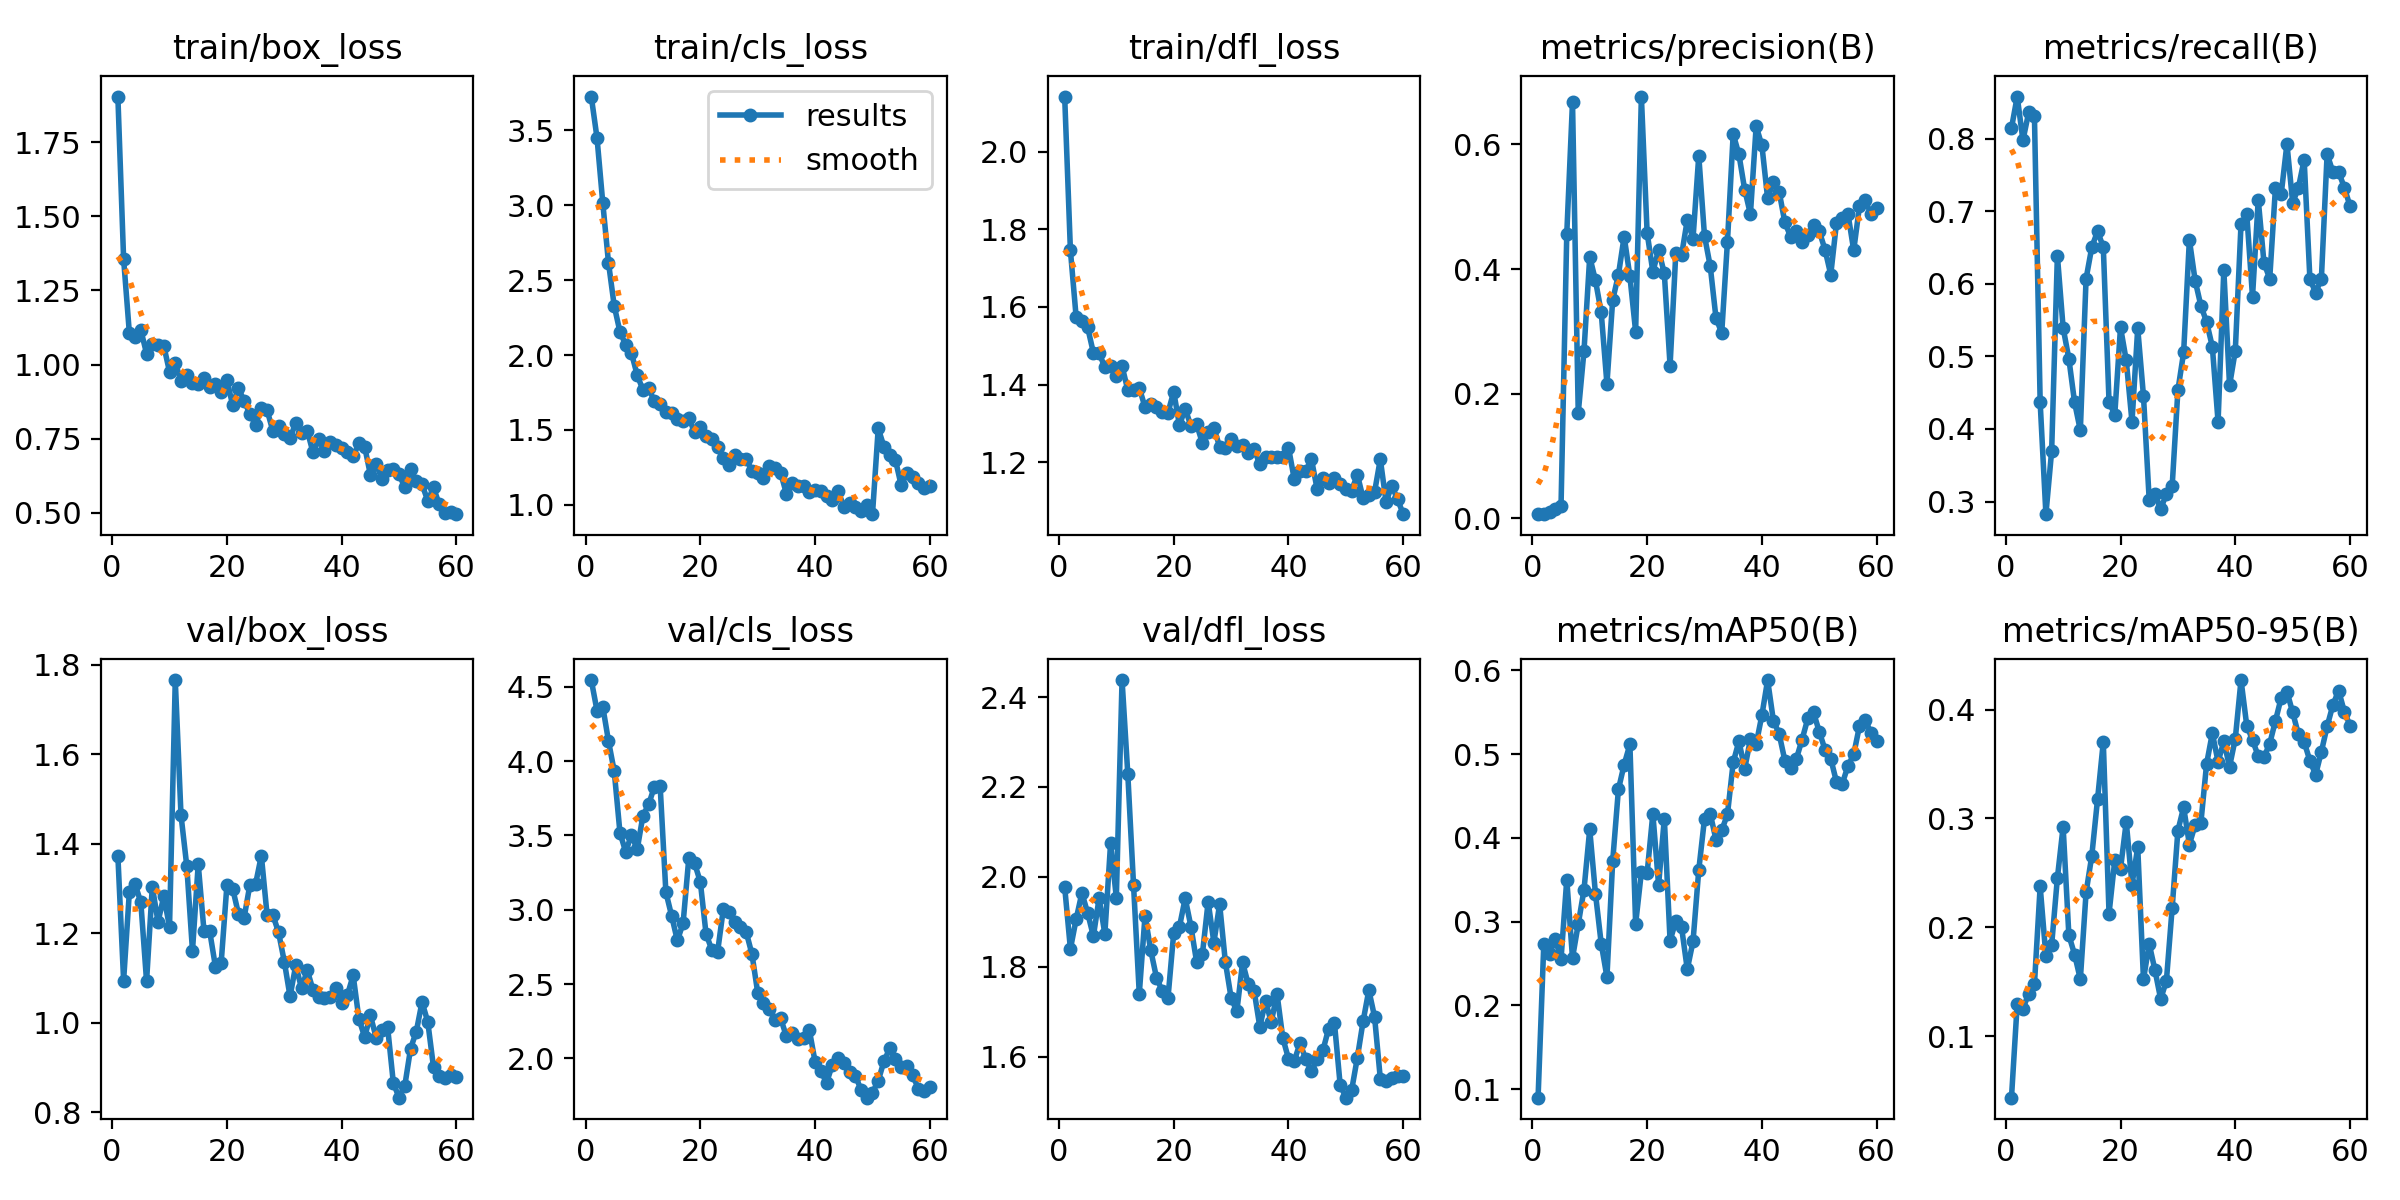

Data behind this chart, as committed beside it:
epoch, time, train/box_loss, train/cls_loss, train/dfl_loss, metrics/precision(B), metrics/recall(B), metrics/mAP50(B), metrics/mAP50-95(B), val/box_loss, val/cls_loss, val/dfl_loss, lr/pg0, lr/pg1, lr/pg2
1, 36.67, 1.904, 3.726, 2.142, 0.00665, 0.8144, 0.08972, 0.04365, 1.373, 4.545, 1.978, 7e-05, 7e-05, 7e-05
2, 72.26, 1.356, 3.45, 1.745, 0.00717, 0.8579, 0.2738, 0.1298, 1.094, 4.339, 1.84, 0.0001475, 0.0001475, 0.0001475
3, 100.9, 1.107, 3.018, 1.573, 0.01077, 0.7977, 0.2612, 0.1253, 1.292, 4.367, 1.906, 0.0002224, 0.0002224, 0.0002224
4, 136.3, 1.093, 2.617, 1.563, 0.01533, 0.8361, 0.279, 0.1392, 1.31, 4.134, 1.964, 0.0002947, 0.0002947, 0.0002947
5, 182.5, 1.116, 2.328, 1.547, 0.0196, 0.8311, 0.2552, 0.1477, 1.269, 3.931, 1.92, 0.0003643, 0.0003643, 0.0003643
6, 207.9, 1.037, 2.155, 1.482, 0.4565, 0.4365, 0.3502, 0.2376, 1.093, 3.518, 1.868, 0.0004312, 0.0004312, 0.0004312
7, 244.3, 1.069, 2.068, 1.481, 0.6683, 0.2826, 0.2566, 0.1735, 1.304, 3.389, 1.952, 0.0004955, 0.0004955, 0.0004955
8, 277, 1.065, 2.014, 1.444, 0.1693, 0.3696, 0.297, 0.1839, 1.226, 3.505, 1.873, 0.0005572, 0.0005572, 0.0005572
9, 322, 1.063, 1.867, 1.447, 0.2684, 0.6388, 0.3379, 0.2453, 1.283, 3.405, 2.075, 0.0006163, 0.0006163, 0.0006163
10, 361.4, 0.9758, 1.767, 1.423, 0.4197, 0.5393, 0.41, 0.2923, 1.214, 3.631, 1.954, 0.0006727, 0.0006727, 0.0006727
11, 394.3, 1.006, 1.778, 1.447, 0.3818, 0.4967, 0.3333, 0.1928, 1.766, 3.709, 2.438, 0.0007265, 0.0007265, 0.0007265
12, 427.8, 0.9457, 1.691, 1.386, 0.3306, 0.4365, 0.2737, 0.1751, 1.464, 3.826, 2.229, 0.0007776, 0.0007776, 0.0007776
13, 457.2, 0.9645, 1.676, 1.386, 0.2157, 0.398, 0.2338, 0.1524, 1.351, 3.833, 1.982, 0.000802, 0.000802, 0.000802
14, 493.7, 0.9369, 1.621, 1.392, 0.3503, 0.607, 0.3721, 0.232, 1.161, 3.118, 1.74, 0.0007855, 0.0007855, 0.0007855
15, 533.7, 0.9342, 1.612, 1.342, 0.3908, 0.6505, 0.4577, 0.2659, 1.355, 2.959, 1.913, 0.000769, 0.000769, 0.000769
16, 574.7, 0.9544, 1.574, 1.351, 0.4523, 0.6722, 0.4874, 0.3176, 1.206, 2.793, 1.836, 0.0007525, 0.0007525, 0.0007525
17, 615.1, 0.923, 1.556, 1.343, 0.3883, 0.6505, 0.5115, 0.3702, 1.204, 2.909, 1.776, 0.000736, 0.000736, 0.000736
18, 640.9, 0.9333, 1.58, 1.331, 0.2997, 0.437, 0.2973, 0.2127, 1.126, 3.349, 1.746, 0.0007195, 0.0007195, 0.0007195
19, 665.5, 0.9062, 1.484, 1.328, 0.6769, 0.4197, 0.3591, 0.2616, 1.134, 3.313, 1.73, 0.000703, 0.000703, 0.000703
20, 691.4, 0.9475, 1.517, 1.381, 0.4584, 0.5401, 0.3577, 0.2538, 1.307, 3.187, 1.875, 0.0006865, 0.0006865, 0.0006865
21, 720.4, 0.8636, 1.458, 1.295, 0.3957, 0.4944, 0.4286, 0.2969, 1.3, 2.837, 1.889, 0.00067, 0.00067, 0.00067
22, 748.6, 0.9216, 1.438, 1.338, 0.4305, 0.4097, 0.3436, 0.2392, 1.244, 2.731, 1.952, 0.0006535, 0.0006535, 0.0006535
23, 774.1, 0.8767, 1.383, 1.293, 0.393, 0.5386, 0.423, 0.2736, 1.235, 2.713, 1.889, 0.000637, 0.000637, 0.000637
24, 798.3, 0.8342, 1.31, 1.297, 0.245, 0.4455, 0.2772, 0.1523, 1.308, 3.002, 1.81, 0.0006205, 0.0006205, 0.0006205
25, 824.6, 0.7979, 1.268, 1.249, 0.4256, 0.302, 0.3004, 0.1848, 1.31, 2.987, 1.828, 0.000604, 0.000604, 0.000604
26, 847.4, 0.852, 1.335, 1.277, 0.4223, 0.311, 0.2933, 0.1608, 1.374, 2.914, 1.944, 0.0005875, 0.0005875, 0.0005875
27, 866.1, 0.8471, 1.307, 1.288, 0.4788, 0.2893, 0.243, 0.1341, 1.241, 2.885, 1.854, 0.000571, 0.000571, 0.000571
28, 884.6, 0.7763, 1.305, 1.24, 0.449, 0.311, 0.2763, 0.1512, 1.241, 2.849, 1.939, 0.0005545, 0.0005545, 0.0005545
29, 903.7, 0.7932, 1.226, 1.236, 0.582, 0.3211, 0.3615, 0.2178, 1.202, 2.701, 1.81, 0.000538, 0.000538, 0.000538
30, 922.5, 0.7676, 1.211, 1.259, 0.4531, 0.4532, 0.4227, 0.2888, 1.137, 2.442, 1.731, 0.0005215, 0.0005215, 0.0005215
31, 941.7, 0.7521, 1.181, 1.242, 0.4046, 0.5055, 0.4287, 0.3102, 1.059, 2.371, 1.701, 0.000505, 0.000505, 0.000505
32, 961.5, 0.8037, 1.262, 1.245, 0.3216, 0.6605, 0.3977, 0.2761, 1.129, 2.331, 1.81, 0.0004885, 0.0004885, 0.0004885
33, 981.2, 0.7691, 1.245, 1.223, 0.2975, 0.6044, 0.4089, 0.294, 1.077, 2.26, 1.761, 0.000472, 0.000472, 0.000472
34, 999.8, 0.7773, 1.213, 1.234, 0.4442, 0.5699, 0.428, 0.2958, 1.117, 2.27, 1.747, 0.0004555, 0.0004555, 0.0004555
35, 1022, 0.7039, 1.074, 1.195, 0.6166, 0.5474, 0.49, 0.3501, 1.073, 2.148, 1.667, 0.000439, 0.000439, 0.000439
36, 1043, 0.7478, 1.145, 1.212, 0.5839, 0.5134, 0.5153, 0.3783, 1.057, 2.173, 1.723, 0.0004225, 0.0004225, 0.0004225
37, 1066, 0.7075, 1.127, 1.214, 0.5277, 0.4097, 0.4824, 0.3519, 1.055, 2.131, 1.677, 0.000406, 0.000406, 0.000406
38, 1089, 0.738, 1.123, 1.212, 0.4882, 0.619, 0.5175, 0.3707, 1.057, 2.134, 1.74, 0.0003895, 0.0003895, 0.0003895
39, 1119, 0.7297, 1.088, 1.214, 0.6291, 0.4599, 0.5117, 0.3475, 1.077, 2.19, 1.642, 0.000373, 0.000373, 0.000373
40, 1147, 0.7181, 1.101, 1.238, 0.5986, 0.5076, 0.5463, 0.3733, 1.045, 1.977, 1.595, 0.0003565, 0.0003565, 0.0003565
41, 1172, 0.706, 1.09, 1.157, 0.5135, 0.6823, 0.5883, 0.427, 1.062, 1.914, 1.59, 0.00034, 0.00034, 0.00034
42, 1203, 0.6916, 1.058, 1.177, 0.5398, 0.6956, 0.54, 0.3851, 1.106, 1.837, 1.629, 0.0003235, 0.0003235, 0.0003235
43, 1239, 0.7341, 1.03, 1.177, 0.5245, 0.5822, 0.5243, 0.3721, 1.009, 1.956, 1.595, 0.000307, 0.000307, 0.000307
44, 1264, 0.7234, 1.094, 1.208, 0.475, 0.7157, 0.4923, 0.3571, 0.9684, 2.004, 1.567, 0.0002905, 0.0002905, 0.0002905
45, 1288, 0.6288, 0.9873, 1.13, 0.4521, 0.6288, 0.4834, 0.3563, 1.017, 1.971, 1.595, 0.000274, 0.000274, 0.000274
46, 1315, 0.6662, 1.013, 1.159, 0.4609, 0.607, 0.4941, 0.3687, 0.9671, 1.91, 1.614, 0.0002575, 0.0002575, 0.0002575
47, 1342, 0.6147, 0.9826, 1.147, 0.4435, 0.7324, 0.5172, 0.3896, 0.9831, 1.884, 1.662, 0.000241, 0.000241, 0.000241
48, 1369, 0.6437, 0.9607, 1.16, 0.4552, 0.7236, 0.5424, 0.4109, 0.9906, 1.79, 1.676, 0.0002245, 0.0002245, 0.0002245
49, 1399, 0.6478, 0.9984, 1.143, 0.4709, 0.7926, 0.5496, 0.4165, 0.8656, 1.736, 1.538, 0.000208, 0.000208, 0.000208
50, 1425, 0.6296, 0.9373, 1.131, 0.4607, 0.7115, 0.5266, 0.3973, 0.8328, 1.769, 1.509, 0.0001915, 0.0001915, 0.0001915
51, 1458, 0.586, 1.51, 1.127, 0.4311, 0.7324, 0.5052, 0.3772, 0.8597, 1.85, 1.525, 0.000175, 0.000175, 0.000175
52, 1480, 0.6471, 1.388, 1.168, 0.3912, 0.7709, 0.4944, 0.3702, 0.9422, 1.98, 1.598, 0.0001585, 0.0001585, 0.0001585
53, 1502, 0.6074, 1.331, 1.107, 0.4742, 0.6065, 0.4666, 0.353, 0.9806, 2.067, 1.679, 0.000142, 0.000142, 0.000142
54, 1523, 0.596, 1.299, 1.116, 0.4824, 0.5879, 0.4645, 0.3401, 1.046, 1.994, 1.748, 0.0001255, 0.0001255, 0.0001255
55, 1548, 0.5409, 1.13, 1.123, 0.4885, 0.6067, 0.4857, 0.3613, 1.002, 1.945, 1.688, 0.000109, 0.000109, 0.000109
56, 1573, 0.5856, 1.213, 1.208, 0.4302, 0.7786, 0.4996, 0.3844, 0.9007, 1.95, 1.551, 9.25e-05, 9.25e-05, 9.25e-05
57, 1599, 0.5285, 1.185, 1.098, 0.5005, 0.7542, 0.5334, 0.404, 0.8805, 1.887, 1.545, 7.6e-05, 7.6e-05, 7.6e-05
58, 1621, 0.499, 1.146, 1.139, 0.5101, 0.7542, 0.5406, 0.4174, 0.8775, 1.795, 1.552, 5.95e-05, 5.95e-05, 5.95e-05
59, 1644, 0.5035, 1.113, 1.105, 0.4891, 0.7324, 0.5255, 0.3981, 0.8839, 1.783, 1.558, 4.3e-05, 4.3e-05, 4.3e-05
60, 1667, 0.4956, 1.123, 1.066, 0.498, 0.7068, 0.5154, 0.3852, 0.8794, 1.807, 1.558, 2.65e-05, 2.65e-05, 2.65e-05
